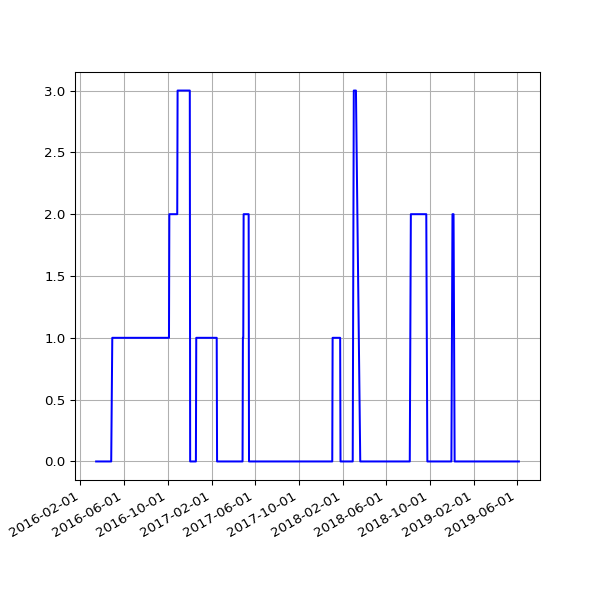

The table this chart was drawn from, first rows:
date, fail
2016-03-16 03:08:27 +0000, 
2016-03-17 03:08:25 +0000, 
2016-03-18 04:40:37 +0000, 
2016-03-19 03:56:03 +0000, 
2016-03-20 02:45:53 +0000, 
2016-03-22 03:26:59 +0000, 
2016-03-23 04:07:31 +0000, 
2016-03-24 03:01:13 +0000, 
2016-03-25 04:05:19 +0000, 
2016-03-26 04:39:19 +0000, 
2016-03-27 04:04:43 +0100, 
2016-03-28 03:49:06 +0100, 
2016-03-29 04:58:23 +0100, 
2016-03-30 04:21:13 +0100, 
2016-03-31 03:54:29 +0100, 
2016-04-01 02:42:26 +0100, 
2016-04-02 04:07:13 +0100, 
2016-04-03 02:49:37 +0100, 
2016-04-04 02:25:46 +0100, 
2016-04-05 04:55:46 +0100, 
2016-04-06 02:25:19 +0100, 
2016-04-08 02:36:19 +0100, 
2016-04-10 02:45:52 +0100, 
2016-04-13 03:07:06 +0100, 
2016-04-16 02:23:01 +0100, 
2016-04-19 02:16:20 +0100, 
2016-04-22 02:20:36 +0100, 
2016-04-26 02:20:16 +0100, 
2016-04-27 02:54:22 +0100, 
2016-04-30 02:21:55 +0100, 1
2016-05-01 02:23:43 +0100, 1
2016-05-02 02:59:07 +0100, 1
2016-05-03 02:59:17 +0100, 1
2016-05-04 02:52:33 +0100, 1
2016-05-05 02:59:23 +0100, 1
2016-05-07 02:38:06 +0100, 1
2016-05-12 02:25:21 +0100, 1
2016-05-14 02:26:31 +0100, 1
2016-05-15 02:24:22 +0100, 1
2016-05-20 02:24:25 +0100, 1
2016-05-21 02:35:26 +0100, 1
2016-05-22 02:40:10 +0100, 1
2016-05-23 02:44:24 +0100, 1
2016-05-24 02:38:17 +0100, 1
2016-05-25 02:25:39 +0100, 1
2016-05-27 03:44:21 +0100, 1
2016-05-31 02:25:39 +0100, 1
2016-06-01 02:30:55 +0100, 1
2016-06-02 02:24:09 +0100, 1
2016-06-03 02:26:48 +0100, 1
2016-06-04 02:34:11 +0100, 1
2016-06-05 02:26:27 +0100, 1
2016-06-08 02:31:20 +0100, 1
2016-06-09 02:28:28 +0100, 1
2016-06-10 02:36:42 +0100, 1
2016-06-11 02:26:58 +0100, 1
2016-06-12 02:22:27 +0100, 1
2016-06-13 02:18:13 +0100, 1
2016-06-14 02:19:27 +0100, 1
2016-06-15 02:28:29 +0100, 1
... 621 more rows
